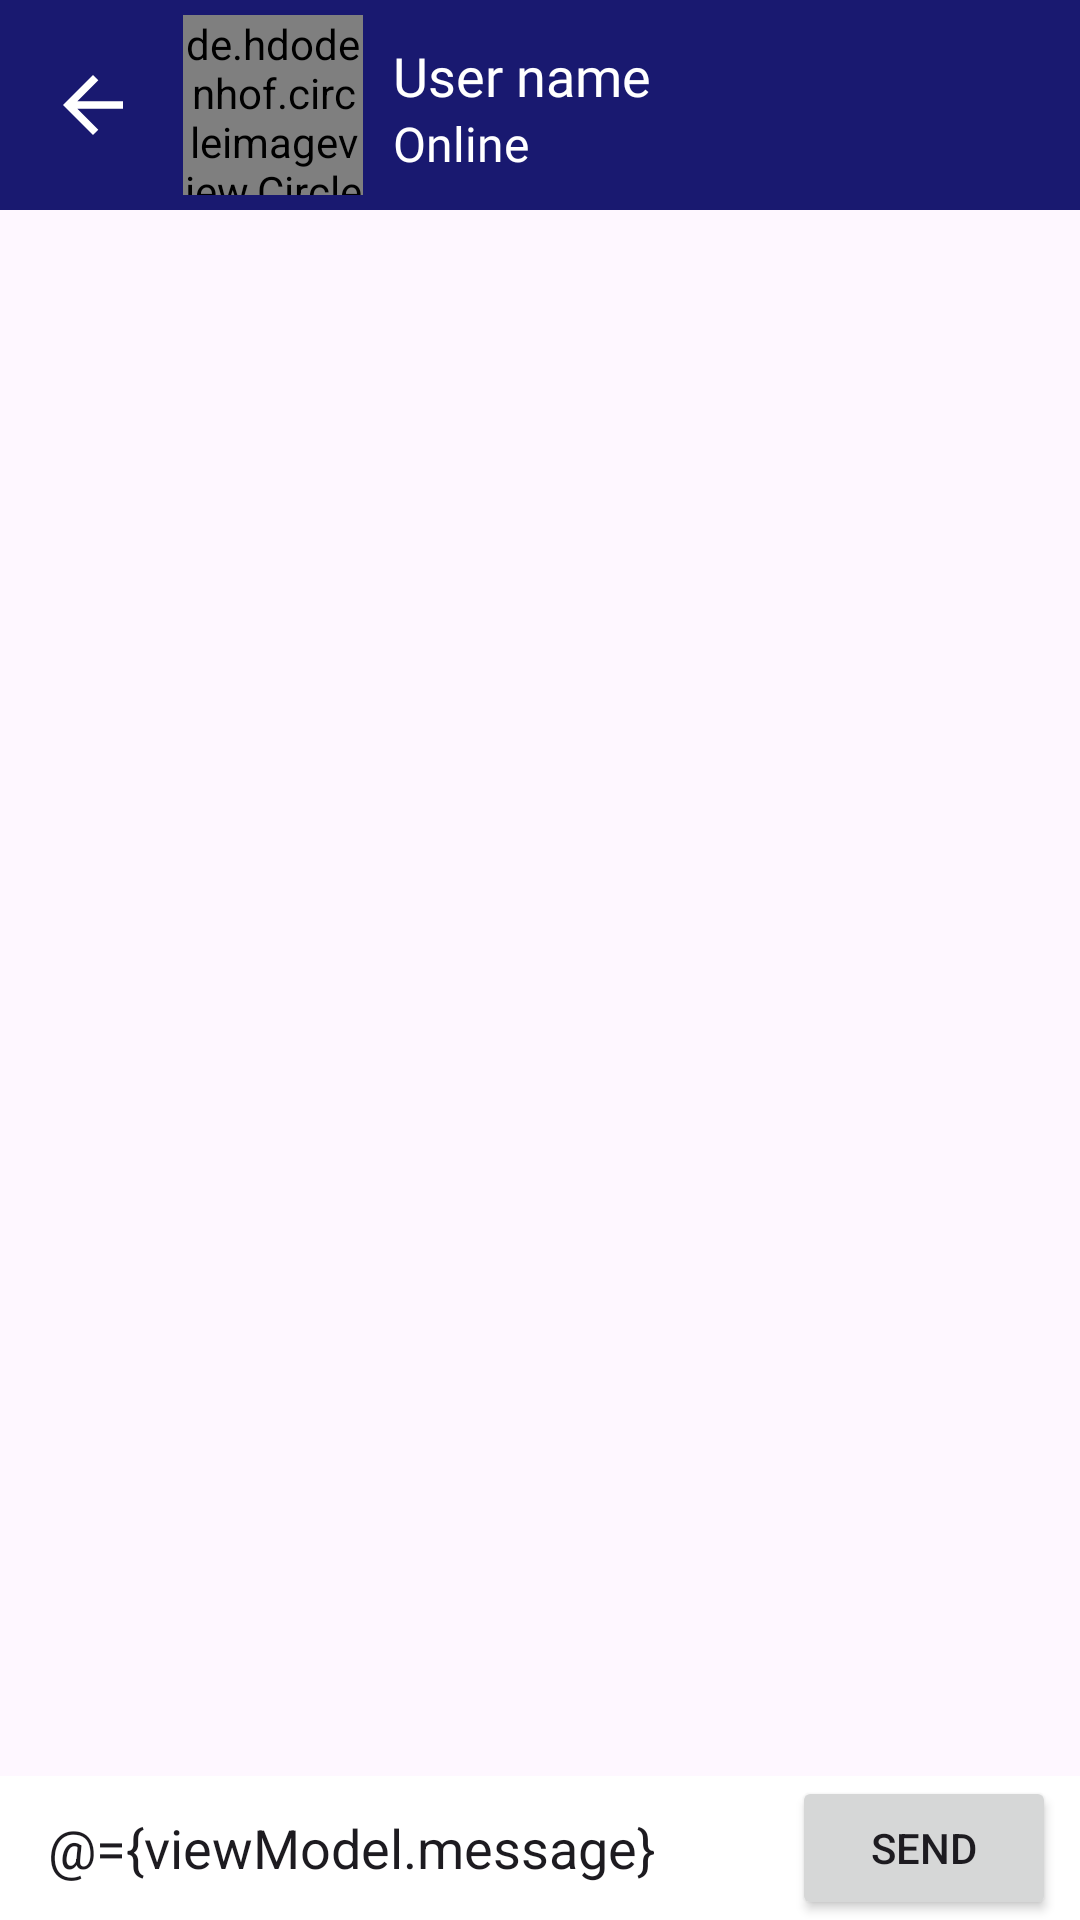

Produce the Android XML layout that renders to this screen, including the resource entries it uses.
<!-- AndroidManifest.xml: application theme Theme.Ms_Whatsapp -->
<!-- res/layout/fragment_chat.xml -->
<?xml version="1.0" encoding="utf-8"?>

<layout xmlns:android="http://schemas.android.com/apk/res/android"
    xmlns:app="http://schemas.android.com/apk/res-auto">
    <data>
        <variable
            name="viewModel"
            type="com.example.ms_whatsapp.mvvm.ChatAppViewModel" />
    </data>

    <RelativeLayout
        android:layout_width="match_parent"
        android:layout_height="match_parent">

        <androidx.appcompat.widget.Toolbar
            android:id="@+id/toolBarChat"
            android:layout_width="match_parent"
            android:layout_height="wrap_content"
            android:background="@color/midnightblue">

            <ImageView
                android:layout_width="30dp"
                android:layout_height="30dp"
                android:src="@drawable/back"
                android:id="@+id/chatBackBtn"
                android:layout_marginEnd="10dp"/>

            <LinearLayout
                android:layout_width="wrap_content"
                android:layout_height="wrap_content"
                android:padding="5dp"
                android:orientation="horizontal">

                <de.hdodenhof.circleimageview.CircleImageView
                    android:layout_width="60dp"
                    android:layout_height="60dp"
                    android:src="@drawable/person"
                    app:civ_border_width="2dp"
                    app:civ_border_color="#FE2C54"
                    android:id="@+id/chatImageViewUser"/>

                <TextView
                    android:layout_width="wrap_content"
                    android:layout_height="wrap_content"
                    android:text="User name"
                    android:textSize="18sp"
                    android:layout_marginTop="8dp"
                    android:layout_marginLeft="10dp"
                    android:textColor="#FFFFFF"
                    android:id="@+id/chatUserName"
                    android:fontFamily="@font/nunito_bold"/>
            </LinearLayout>
        </androidx.appcompat.widget.Toolbar>

        <TextView
            android:layout_width="wrap_content"
            android:layout_height="wrap_content"
            android:text="Online"
            android:textSize="16sp"
            android:layout_marginTop="37dp"
            android:layout_marginLeft="131dp"
            android:textColor="#FFFFFF"
            android:id="@+id/chatUserStatus"
            android:fontFamily="@font/nunito"/>


        <androidx.recyclerview.widget.RecyclerView
            android:id="@+id/rvMessages"
            android:layout_width="match_parent"
            android:layout_height="match_parent"
            android:layout_above="@+id/layoutChatbox"
            android:layout_below="@+id/toolBarChat"
            android:layout_alignParentStart="true"
            android:layout_alignParentEnd="true"
            android:layout_marginStart="0dp"
            android:scrollbars="vertical" />


        <LinearLayout
            android:id="@+id/layoutChatbox"
            android:layout_alignParentBottom="true"
            android:layout_width="match_parent"
            android:layout_height="wrap_content"
            android:background="@android:color/white"
            android:minHeight="48dp"
            android:orientation="horizontal">

            <EditText
                android:id="@+id/editTextMessage"
                android:layout_width="0dp"
                android:layout_height="wrap_content"
                android:layout_gravity="center"
                android:layout_marginLeft="16dp"
                android:layout_marginRight="16dp"
                android:layout_weight="1"
                android:text="@={viewModel.message}"
                android:background="@android:color/transparent"
                android:hint="Enter Message"
                android:importantForAutofill="no"
                android:inputType="textMultiLine"
                android:maxLines="6" />

            <Button
                android:id="@+id/sendBtn"
                android:layout_width="wrap_content"
                android:layout_height="wrap_content"
                android:layout_marginEnd="8dp"
                android:clickable="true"
                android:text="Send"
                android:textSize="14sp" />
        </LinearLayout>
    </RelativeLayout>
</layout>
<!-- resources referenced by this layout -->
<resources>
  <color name="midnightblue">#191970</color>
  <!-- drawable back (drawable) -->
  <?xml version="1.0" encoding="utf-8"?>
  
  <vector android:autoMirrored="true" android:height="24dp"
      android:tint="#FFFFFF" android:viewportHeight="24"
      android:viewportWidth="24" android:width="24dp" xmlns:android="http://schemas.android.com/apk/res/android">
      <path android:fillColor="@android:color/white" android:pathData="M20,11H7.83l5.59,-5.59L12,4l-8,8 8,8 1.41,-1.41L7.83,13H20v-2z"/>
  </vector>
  <!-- drawable person (drawable) -->
  <?xml version="1.0" encoding="utf-8"?>
  
  <vector android:height="24dp" android:tint="#000000"
      android:viewportHeight="24" android:viewportWidth="24"
      android:width="24dp" xmlns:android="http://schemas.android.com/apk/res/android">
      <path android:fillColor="@android:color/white" android:pathData="M12,12c2.21,0 4,-1.79 4,-4s-1.79,-4 -4,-4 -4,1.79 -4,4 1.79,4 4,4zM12,14c-2.67,0 -8,1.34 -8,4v2h16v-2c0,-2.66 -5.33,-4 -8,-4z"/>
  </vector>
  <style name="Theme.Ms_Whatsapp" parent="Base.Theme.Ms_Whatsapp" />
  <style name="Base.Theme.Ms_Whatsapp" parent="Theme.Material3.DayNight.NoActionBar">
          <item name="colorPrimary">@color/midnightblue</item>
          <item name="colorPrimaryVariant">@color/midnightblue</item>
          <item name="colorOnPrimary">@color/white</item>
          
          <item name="colorSecondary">@color/teal_200</item>
          <item name="colorSecondaryVariant">@color/teal_700</item>
          <item name="colorOnSecondary">@color/black</item>
      </style>
  <color name="white">#FFFFFFFF</color>
  <color name="teal_200">#FF03DAC5</color>
  <color name="teal_700">#FF018786</color>
  <color name="black">#FF000000</color>
</resources>
